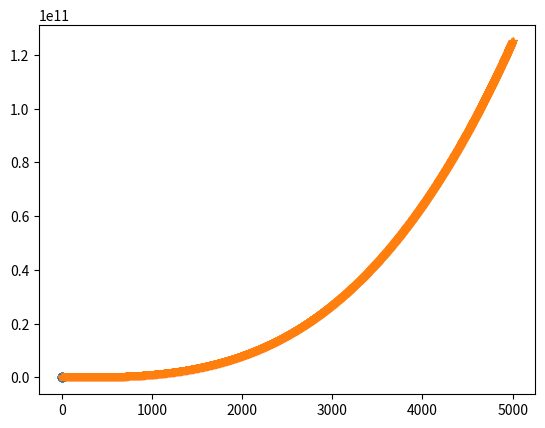

Generate this figure with matplotlib:
import matplotlib.pyplot as plt

first_five = []
for i in range(1, 5+1):
    first_five.append(i ** 3)

first_fivethousand = []
for i in range(1, 5000 + 1):
    first_fivethousand.append(i ** 3)

plt.plot(first_five, marker = 'o', linewidth = 2)
plt.plot(first_fivethousand, marker = '*', linewidth = 2)
# plt.scatter(first_five, first_fivethousand, c = first_fivethousand, cmap = plt.cm.Blues, edgecolor = 'none', s = 80)
plt.show()
